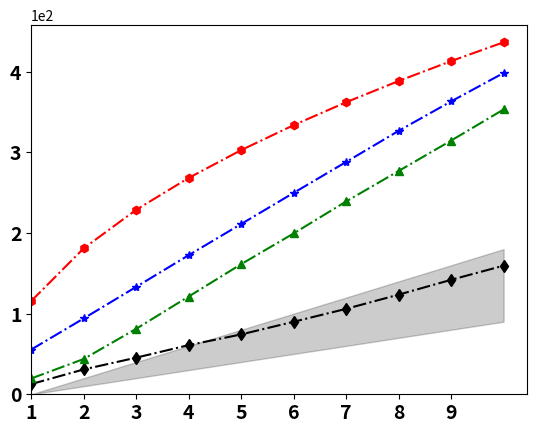

This figure's Python source: (Note: this script raises an exception after producing the figure.)
import matplotlib.pyplot as plt
import numpy as np

delta_block = 1
plot_x_number = 10

plt.rcParams['pdf.fonttype'] = 42
plt.rcParams['ps.fonttype'] = 42

fig, ax = plt.subplots()

timearray = np.zeros(plot_x_number)
for i in range(plot_x_number):
    timearray[i] = (i+1) * delta_block

APTDeltaResult = [12.621,30.809,45.402, 60.939, 74.219, 89.928, 105.938, 123.536, 141.933, 159.463]
HDoCDeltaResult = [19.57, 43.75, 81.17, 121.22, 161.35, 199.45, 239.11, 276.87, 314.57, 353.18]
LUCBDeltaResult = [55.437, 94.035, 133.201, 172.487, 211.143, 249.755, 288.074, 326.65, 363.16, 398.392]
OursDeltaResult = [115.577, 180.983, 228.775, 268.296, 302.765, 333.714, 362.136, 388.448, 413.145, 436.473]
lowerAPT = [10 * i for i in range(plot_x_number)]
upperAPT = [20 * i for i in range(plot_x_number)]

plt.plot(timearray, APTDeltaResult ,"k-.d",label="MultiAPT")
plt.fill_between(timearray, lowerAPT, upperAPT, color ="k", alpha = 0.2)

plt.plot(timearray,HDoCDeltaResult, "g-.^",label="MultiLUCB")
# plt.fill_between(HDoCDeltaResult, lowerAPT, upperAPT, color ="g", alpha = 0.2)

plt.plot(timearray, LUCBDeltaResult, color = "b", linestyle = '-.', marker = '*', label="MultiHDoC")
# plt.fill_between(LUCBDeltaResult, lowerAPT, upperAPT, color ="b", alpha = 0.2)

plt.plot(timearray,OursDeltaResult, "r-.h",label="MultiTUCB")
# plt.fill_between(LUCBDeltaResult, lowerAPT, upperAPT, color ="r", alpha = 0.2)

# plt.yticks(np.arange(1, 6, step = 4))
plt.ticklabel_format(axis="x", style="sci", scilimits=(0,0))
plt.ticklabel_format(axis="y", style="sci", scilimits=(0,0))

plt.tick_params(labelsize = 14)
plt.xticks(np.arange(delta_block, delta_block * plot_x_number, step = 1), fontweight = 'bold')
plt.tick_params(labelsize = 14)
plt.yticks(fontweight = 'bold')

plt.ylim(ymin = 0)
plt.xlim(xmin = 1)

plt.grid(b=None, which='major', axis='both')
plt.xlabel("Confidence Bound $\delta$", fontsize = 16, fontweight = 'bold')
plt.ylabel("Stopping time", fontsize = 16, fontweight = 'bold')
plt.rcParams.update({'font.size': 14})
font = {'style': 'normal', 'weight': 'bold'}

plt.legend(frameon=False, loc=9, ncol=2, bbox_to_anchor=(0.5, 1.18), prop=font)


# plt.savefig('SyntheticDelta.pdf', format='pdf')

plt.show()